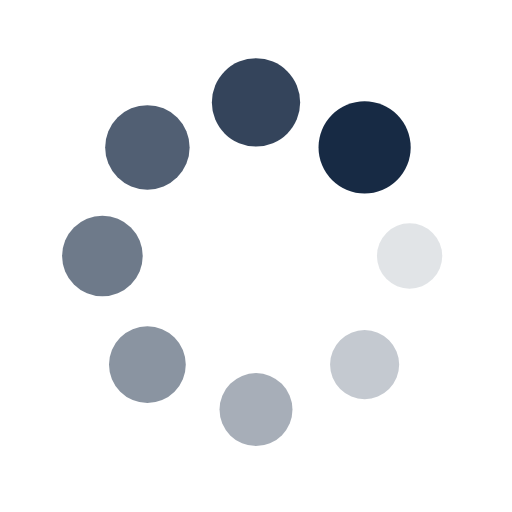
t = 0.00 s
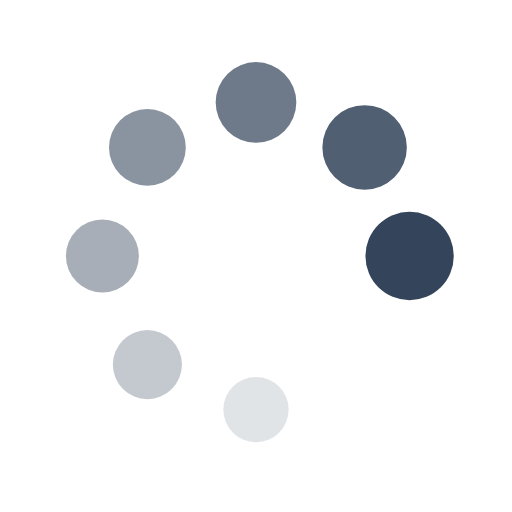
t = 0.23 s
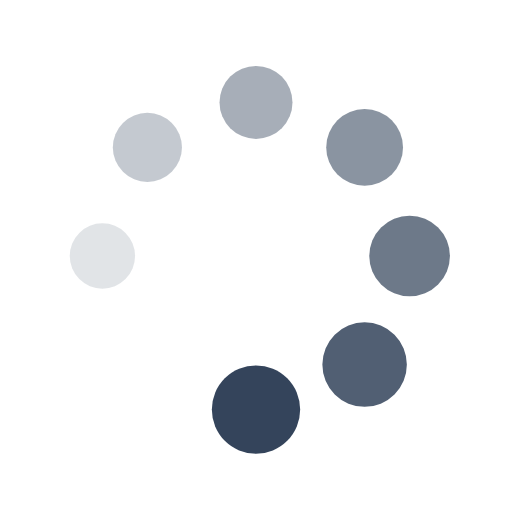
t = 0.45 s
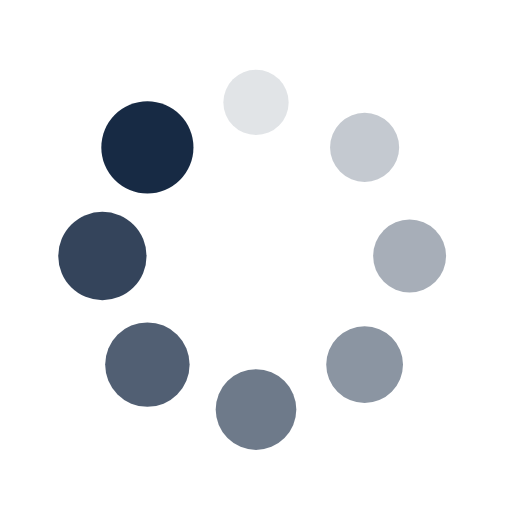
t = 0.68 s

The animated SVG that drew these frames (rendered in a browser with its animation timeline set to each time). Animation: 16 SMIL elements (animate=8,animateTransform=8); one cycle of 0.90 s, repeats indefinitely.

<svg xmlns="http://www.w3.org/2000/svg" viewBox="0 0 100 100" preserveAspectRatio="xMidYMid" width="67" height="67" style="shape-rendering: auto; display: block; background: rgba(255, 255, 255, 0);" xmlns:xlink="http://www.w3.org/1999/xlink"><g><g transform="translate(80,50)">
<g transform="rotate(0)">
<circle fill-opacity="1" fill="#172a44" r="6" cy="0" cx="0">
  <animateTransform repeatCount="indefinite" dur="0.9009009009009008s" keyTimes="0;1" values="1.5 1.5;1 1" begin="-0.7882882882882882s" type="scale" attributeName="transform"></animateTransform>
  <animate begin="-0.7882882882882882s" values="1;0" repeatCount="indefinite" dur="0.9009009009009008s" keyTimes="0;1" attributeName="fill-opacity"></animate>
</circle>
</g>
</g><g transform="translate(71.21320343559643,71.21320343559643)">
<g transform="rotate(45)">
<circle fill-opacity="0.875" fill="#172a44" r="6" cy="0" cx="0">
  <animateTransform repeatCount="indefinite" dur="0.9009009009009008s" keyTimes="0;1" values="1.5 1.5;1 1" begin="-0.6756756756756757s" type="scale" attributeName="transform"></animateTransform>
  <animate begin="-0.6756756756756757s" values="1;0" repeatCount="indefinite" dur="0.9009009009009008s" keyTimes="0;1" attributeName="fill-opacity"></animate>
</circle>
</g>
</g><g transform="translate(50,80)">
<g transform="rotate(90)">
<circle fill-opacity="0.75" fill="#172a44" r="6" cy="0" cx="0">
  <animateTransform repeatCount="indefinite" dur="0.9009009009009008s" keyTimes="0;1" values="1.5 1.5;1 1" begin="-0.563063063063063s" type="scale" attributeName="transform"></animateTransform>
  <animate begin="-0.563063063063063s" values="1;0" repeatCount="indefinite" dur="0.9009009009009008s" keyTimes="0;1" attributeName="fill-opacity"></animate>
</circle>
</g>
</g><g transform="translate(28.786796564403577,71.21320343559643)">
<g transform="rotate(135)">
<circle fill-opacity="0.625" fill="#172a44" r="6" cy="0" cx="0">
  <animateTransform repeatCount="indefinite" dur="0.9009009009009008s" keyTimes="0;1" values="1.5 1.5;1 1" begin="-0.4504504504504504s" type="scale" attributeName="transform"></animateTransform>
  <animate begin="-0.4504504504504504s" values="1;0" repeatCount="indefinite" dur="0.9009009009009008s" keyTimes="0;1" attributeName="fill-opacity"></animate>
</circle>
</g>
</g><g transform="translate(20,50.00000000000001)">
<g transform="rotate(180)">
<circle fill-opacity="0.5" fill="#172a44" r="6" cy="0" cx="0">
  <animateTransform repeatCount="indefinite" dur="0.9009009009009008s" keyTimes="0;1" values="1.5 1.5;1 1" begin="-0.33783783783783783s" type="scale" attributeName="transform"></animateTransform>
  <animate begin="-0.33783783783783783s" values="1;0" repeatCount="indefinite" dur="0.9009009009009008s" keyTimes="0;1" attributeName="fill-opacity"></animate>
</circle>
</g>
</g><g transform="translate(28.78679656440357,28.786796564403577)">
<g transform="rotate(225)">
<circle fill-opacity="0.375" fill="#172a44" r="6" cy="0" cx="0">
  <animateTransform repeatCount="indefinite" dur="0.9009009009009008s" keyTimes="0;1" values="1.5 1.5;1 1" begin="-0.2252252252252252s" type="scale" attributeName="transform"></animateTransform>
  <animate begin="-0.2252252252252252s" values="1;0" repeatCount="indefinite" dur="0.9009009009009008s" keyTimes="0;1" attributeName="fill-opacity"></animate>
</circle>
</g>
</g><g transform="translate(49.99999999999999,20)">
<g transform="rotate(270)">
<circle fill-opacity="0.25" fill="#172a44" r="6" cy="0" cx="0">
  <animateTransform repeatCount="indefinite" dur="0.9009009009009008s" keyTimes="0;1" values="1.5 1.5;1 1" begin="-0.1126126126126126s" type="scale" attributeName="transform"></animateTransform>
  <animate begin="-0.1126126126126126s" values="1;0" repeatCount="indefinite" dur="0.9009009009009008s" keyTimes="0;1" attributeName="fill-opacity"></animate>
</circle>
</g>
</g><g transform="translate(71.21320343559643,28.78679656440357)">
<g transform="rotate(315)">
<circle fill-opacity="0.125" fill="#172a44" r="6" cy="0" cx="0">
  <animateTransform repeatCount="indefinite" dur="0.9009009009009008s" keyTimes="0;1" values="1.5 1.5;1 1" begin="0s" type="scale" attributeName="transform"></animateTransform>
  <animate begin="0s" values="1;0" repeatCount="indefinite" dur="0.9009009009009008s" keyTimes="0;1" attributeName="fill-opacity"></animate>
</circle>
</g>
</g><g></g></g><!-- [ldio] generated by https://loading.io --></svg>
